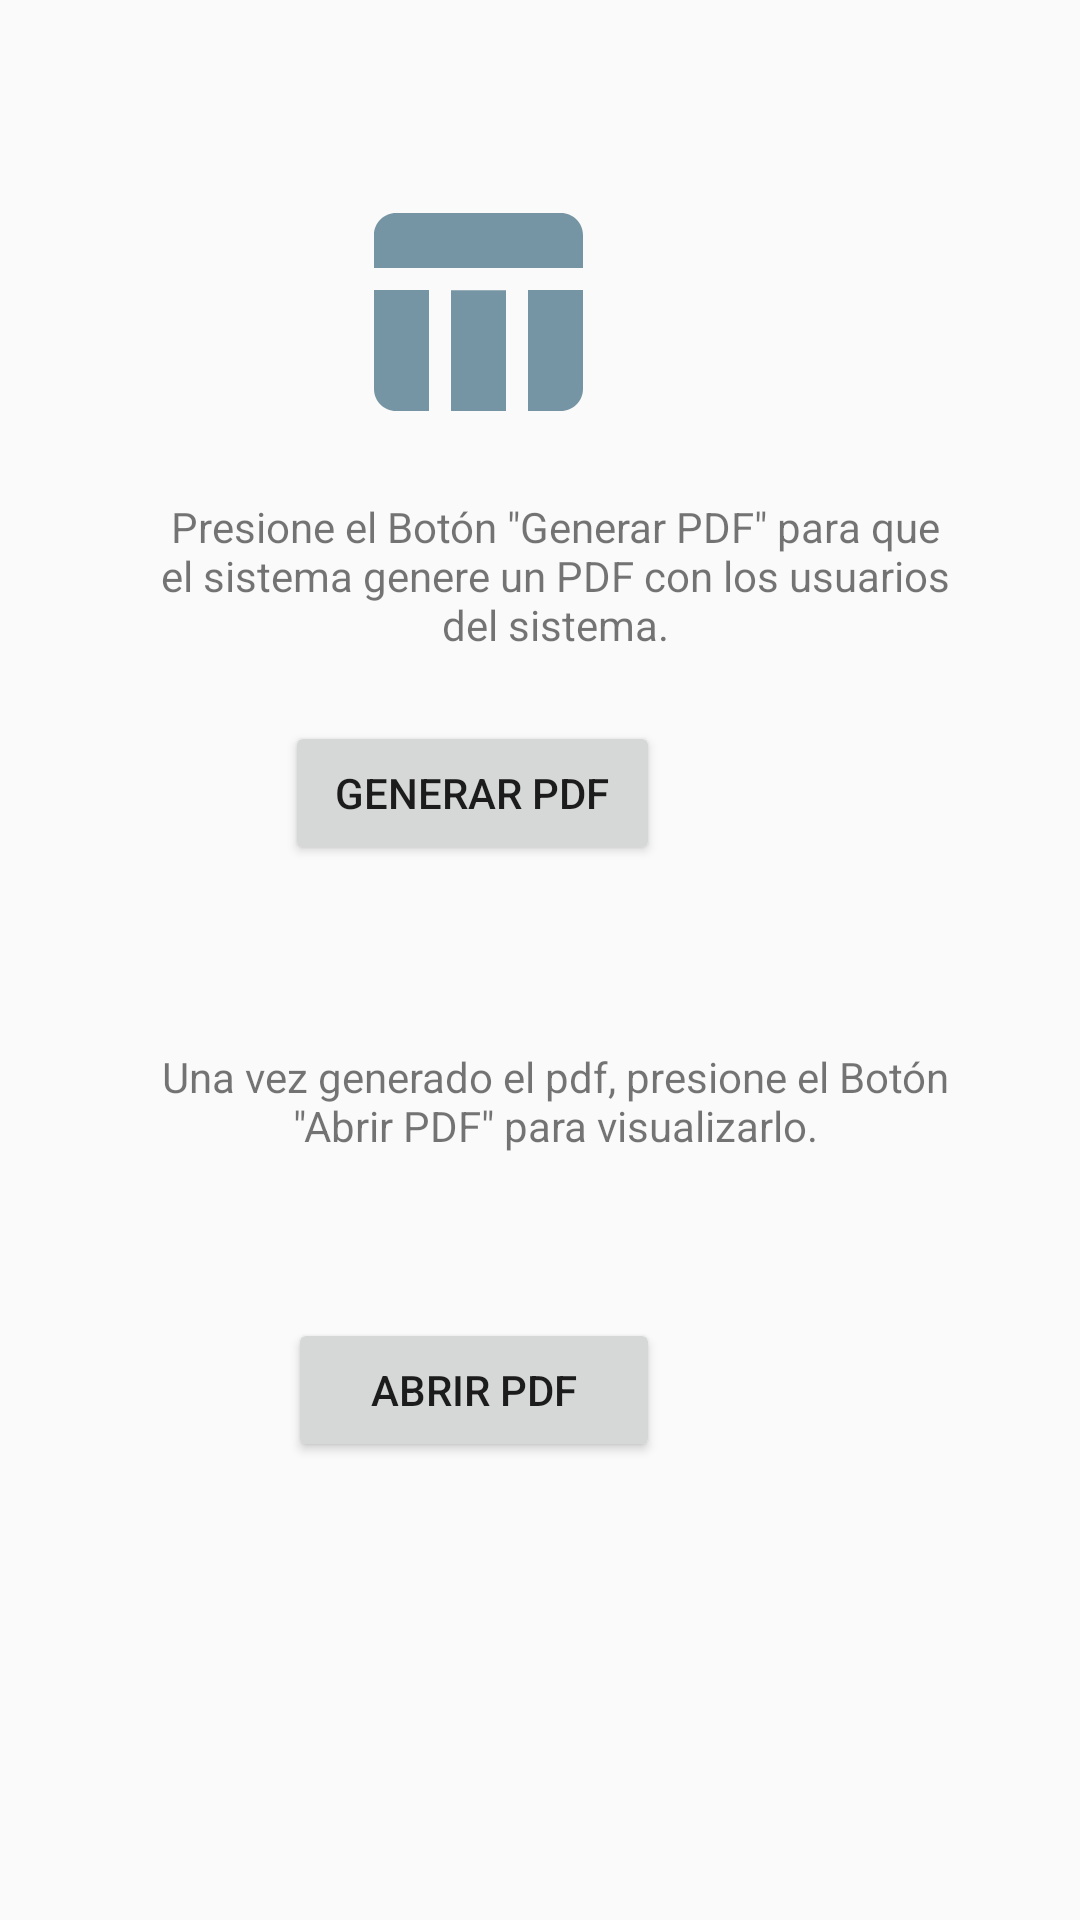

Produce the Android XML layout that renders to this screen, including the resource entries it uses.
<!-- AndroidManifest.xml: application theme Theme.AppCompat.Light.DarkActionBar -->
<!-- res/layout/reportes.xml -->
<?xml version="1.0" encoding="utf-8"?>

<RelativeLayout
    xmlns:android="http://schemas.android.com/apk/res/android"
    xmlns:app="http://schemas.android.com/apk/res-auto"
    xmlns:tools="http://schemas.android.com/tools"
    android:layout_width="match_parent"
    android:layout_height="match_parent"
    tools:context=".MainActivity">

    

    <ImageView
        android:id="@+id/imageView2"
        android:layout_width="125dp"
        android:layout_height="88dp"
        android:layout_alignParentEnd="true"
        android:layout_marginTop="60dp"
        android:layout_marginEnd="140dp"
        android:src="@drawable/ic_baseline_table_chart_24" />

    <TextView
        android:id="@+id/textView3"
        android:layout_width="317dp"
        android:layout_height="75dp"
        android:layout_below="@+id/imageView2"
        android:layout_alignParentStart="true"
        android:layout_alignParentEnd="true"
        android:layout_centerVertical="true"
        android:layout_marginStart="50dp"
        android:layout_marginTop="18dp"
        android:layout_marginEnd="40dp"
        android:text='Presione el Botón "Generar PDF" para que el sistema genere un PDF con los usuarios del sistema.'
        android:textAlignment="center" />

    <Button
        android:id="@+id/idBtnGeneratePDF"
        android:layout_width="125dp"
        android:layout_height="wrap_content"
        android:layout_below="@+id/textView3"
        android:layout_alignParentEnd="true"
        android:layout_centerVertical="true"
        android:layout_marginTop="-1dp"
        android:layout_marginEnd="140dp"
        android:text="Generar PDF" />

    <TextView
        android:id="@+id/textView4"
        android:layout_width="322dp"
        android:layout_height="71dp"
        android:layout_below="@+id/idBtnGeneratePDF"
        android:layout_alignParentStart="true"
        android:layout_alignParentEnd="true"
        android:layout_marginStart="50dp"
        android:layout_marginTop="61dp"
        android:layout_marginEnd="40dp"
        android:text='Una vez generado el pdf, presione el Botón "Abrir PDF" para visualizarlo.'
        android:textAlignment="center" />

    <Button
        android:id="@+id/idBtnOpenPDF"
        android:layout_width="124dp"
        android:layout_height="wrap_content"
        android:layout_below="@+id/textView4"
        android:layout_alignParentEnd="true"
        android:layout_marginTop="19dp"
        android:layout_marginEnd="140dp"
        android:text="Abrir PDF" />


</RelativeLayout>
<!-- resources referenced by this layout -->
<resources>
  <!-- drawable ic_baseline_table_chart_24 (drawable) -->
  <vector android:height="24dp" android:tint="#7695A4"
      android:viewportHeight="24" android:viewportWidth="24"
      android:width="24dp" xmlns:android="http://schemas.android.com/apk/res/android">
      <path android:fillColor="@android:color/white" android:pathData="M10,10.02h5L15,21h-5zM17,21h3c1.1,0 2,-0.9 2,-2v-9h-5v11zM20,3L5,3c-1.1,0 -2,0.9 -2,2v3h19L22,5c0,-1.1 -0.9,-2 -2,-2zM3,19c0,1.1 0.9,2 2,2h3L8,10L3,10v9z"/>
  </vector>
</resources>
